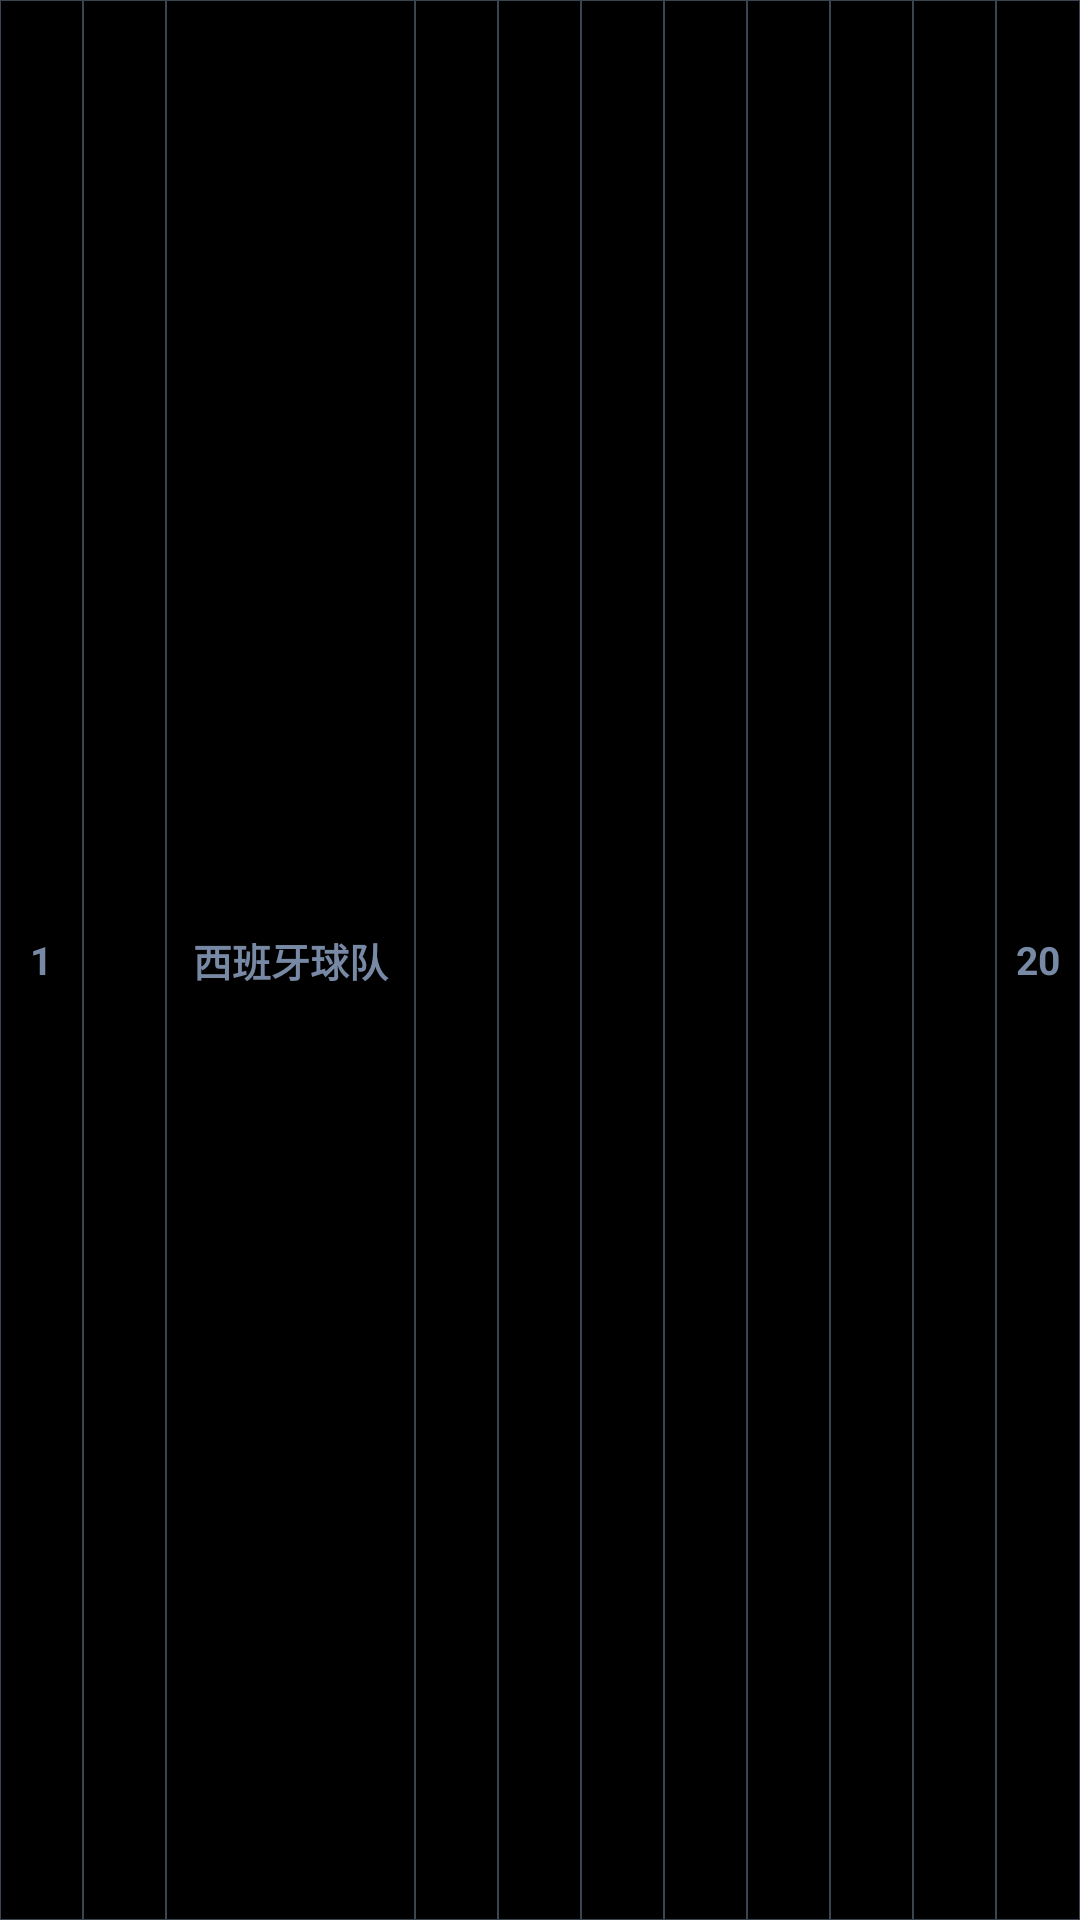

Reconstruct the res/layout file that produces this screen, plus the resources it refers to.
<!-- AndroidManifest.xml: application theme android:Theme.NoTitleBar -->
<!-- res/layout/match_detail_item.xml -->
<?xml version="1.0" encoding="utf-8"?>
<LinearLayout xmlns:android="http://schemas.android.com/apk/res/android"
              android:orientation="horizontal"
              android:layout_width="match_parent"
              android:layout_height="30dp">

    <TextView
            android:id="@+id/text1"
            android:layout_weight="1"
            style="@style/text_theme_m"
            android:background="@drawable/table_retangle_shape"
            android:textStyle="bold"
            android:padding="2dp"
            android:gravity="center"
            android:text="1"
            android:layout_width="0dp"
            android:layout_height="match_parent"/>

    <ImageView
            android:id="@+id/image"
            android:layout_weight="1"
            android:background="@drawable/table_retangle_shape"
            android:layout_width="0dp"
            android:layout_height="match_parent"
            android:scaleType="fitCenter"/>

    <TextView
            android:id="@+id/team"
            android:layout_weight="3"
            style="@style/text_theme_m"
            android:background="@drawable/table_retangle_shape"
            android:textStyle="bold"
            android:padding="5dp"
            android:gravity="center"
            android:text="西班牙球队"
            android:layout_width="0dp"
            android:layout_height="match_parent"/>


    <TextView
            android:id="@+id/times"
            android:layout_weight="1"
            style="@style/text_normal_m"
            android:background="@drawable/table_retangle_shape"
            android:padding="5dp"
            android:gravity="center"
            android:text="11"
            android:layout_width="0dp"
            android:layout_height="match_parent"/>

    <TextView
            android:id="@+id/win"
            android:layout_weight="1"
            style="@style/text_normal_m"
            android:background="@drawable/table_retangle_shape"
            android:padding="5dp"
            android:gravity="center"
            android:text="2"
            android:layout_width="0dp"
            android:layout_height="match_parent"/>

    <TextView
            android:id="@+id/tie"
            android:layout_weight="1"
            style="@style/text_normal_m"
            android:background="@drawable/table_retangle_shape"
            android:padding="5dp"
            android:gravity="center"
            android:text="3"
            android:layout_width="0dp"
            android:layout_height="match_parent"/>

    <TextView
            android:id="@+id/fail"
            android:layout_weight="1"
            style="@style/text_normal_m"
            android:background="@drawable/table_retangle_shape"
            android:textStyle="bold"
            android:padding="5dp"
            android:gravity="center"
            android:text="2"
            android:layout_width="0dp"
            android:layout_height="match_parent"/>

    <TextView
            android:id="@+id/goals"
            android:layout_weight="1"
            style="@style/text_normal_m"
            android:background="@drawable/table_retangle_shape"
            android:padding="5dp"
            android:gravity="center"
            android:text="5"
            android:layout_width="0dp"
            android:layout_height="match_parent"/>

    <TextView
            android:id="@+id/lost"
            android:layout_weight="1"
            style="@style/text_normal_m"
            android:background="@drawable/table_retangle_shape"
            android:padding="5dp"
            android:gravity="center"
            android:text="4"
            android:layout_width="0dp"
            android:layout_height="match_parent"/>

    <TextView
            android:id="@+id/wins"
            android:layout_weight="1"
            style="@style/text_normal_m"
            android:background="@drawable/table_retangle_shape"
            android:padding="5dp"
            android:gravity="center"
            android:text="11"
            android:layout_width="0dp"
            android:layout_height="match_parent"/>

    <TextView
            android:id="@+id/scores"
            android:layout_weight="1"
            style="@style/text_theme_m"
            android:background="@drawable/table_retangle_shape"
            android:padding="5dp"
            android:textStyle="bold"
            android:gravity="center"
            android:text="20"
            android:layout_width="0dp"
            android:layout_height="match_parent"/>


</LinearLayout>
<!-- resources referenced by this layout -->
<resources>
  <!-- drawable table_retangle_shape (drawable) -->
  <?xml version="1.0" encoding="utf-8"?>
  <shape  xmlns:android="http://schemas.android.com/apk/res/android"
          android:shape="rectangle">
  
      <stroke
              android:width="1px"
              android:color="#807789a4"
              />
  </shape>
  <style name="text_normal_m">
          <item name="android:textColor">#FF000000</item>
          <item name="android:textSize">@dimen/text_m</item>
      </style>
  <style name="text_theme_m">
          <item name="android:textColor">@color/theme_color_main</item>
          <item name="android:textSize">@dimen/text_m</item>
      </style>
  <dimen name="text_m">13sp</dimen>
  <color name="theme_color_main">#FF7789a4</color>
</resources>
